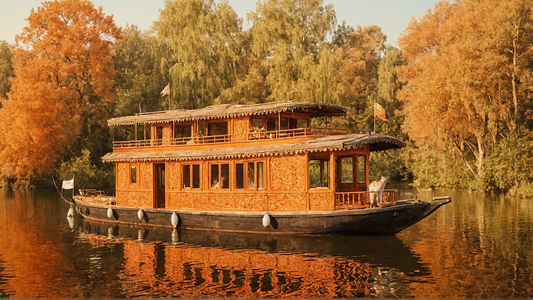
Generation parameters embedded in this image by AUTOMATIC1111 Stable Diffusion web UI or a fork of it (Forge, ...) (PNG 'parameters' text chunk):
Painting, A vibrant canvas depicts a portrait of the famous houseboat, with intricate details and delicate patterns. The painting is done in a traditional style of watercolor, with a warm orange light casting shadows on the surrounding trees. The kitten's large, Panorama, Side lighting, 35mm, Calotype, cinematic light, holy, delicate, beautiful composition
Negative prompt: industrial, mechanical, geometric patterns, photograph, photorealism, brightly lit, drawing, sketch, frame, watermark, dark, moody, night, monochromatic, washed out, full body shot, simplistic, minimalism, plain, simple, modern, contemporary, text, watermark
Steps: 35, Sampler: dpmpp_3m_sde_gpu_karras, CFG Scale: 2.5, Seed: 864603966178525, Size: 1920x1080, Model: theAraminta_cv5.safetensors, Model hash: 0ae4faa908, Hashes: {"model": "0ae4faa908"}